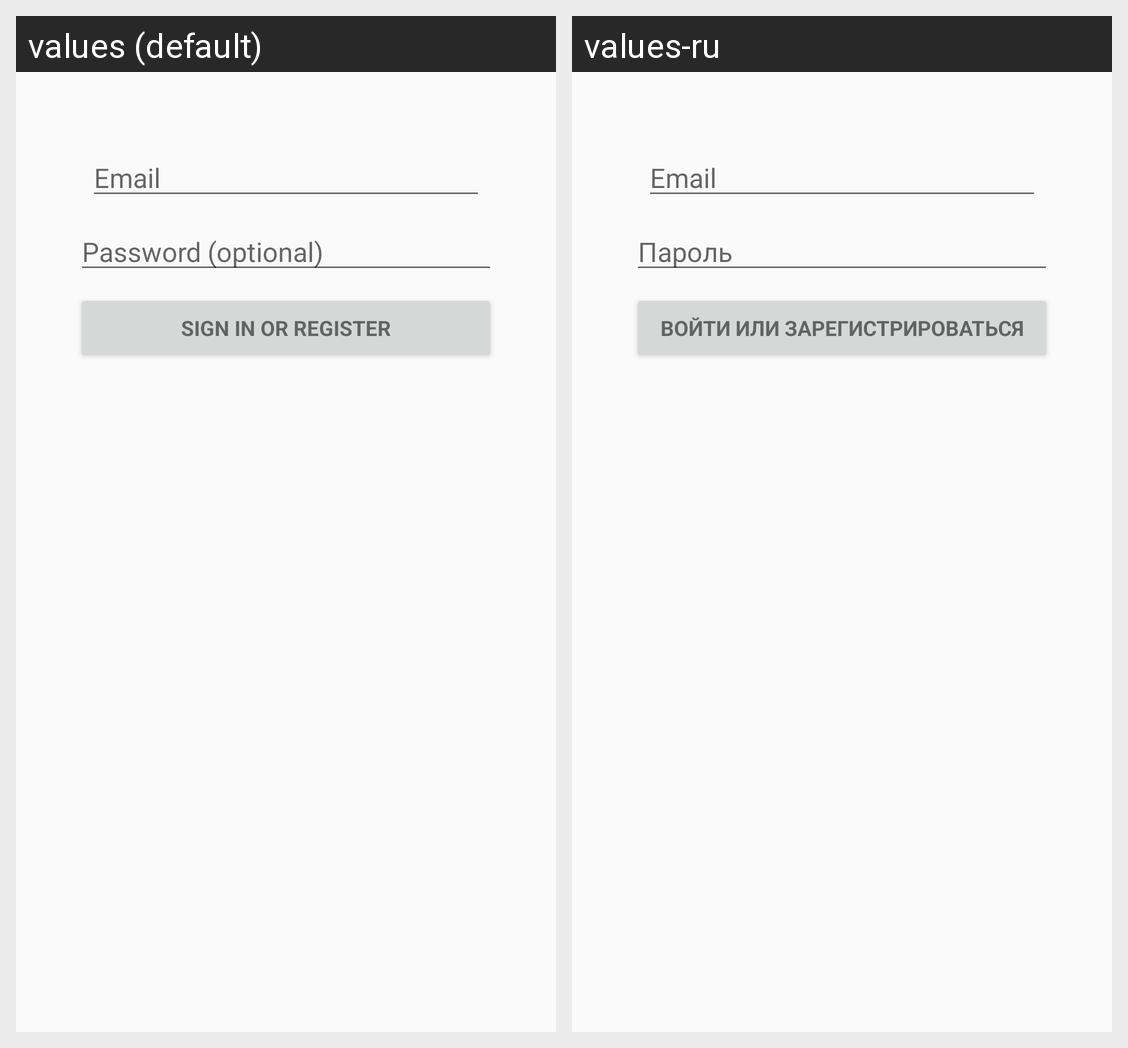

Translations of the strings shown on this Android screen, per locale in the grid:
Android screen res/layout/activity__main.xml rendered under 2 locales, left to right: values (default), values-ru. Device: Nexus 5 (rendered at 1080×1920; each locale shown at half size, 540×960, under a caption strip naming it); theme AppTheme.
Strings drawn on this screen, with the default value and each locale's value (text and hints the layout hard-codes, and strings that could not be matched under every locale, appear in the picture but are not listed):

prompt_email
  values: Email
  values-ru: Email

prompt_password
  values: Password (optional)
  values-ru: Пароль

action_sign_in
  values: Sign in or register
  values-ru: Войти или зарегистрироваться
